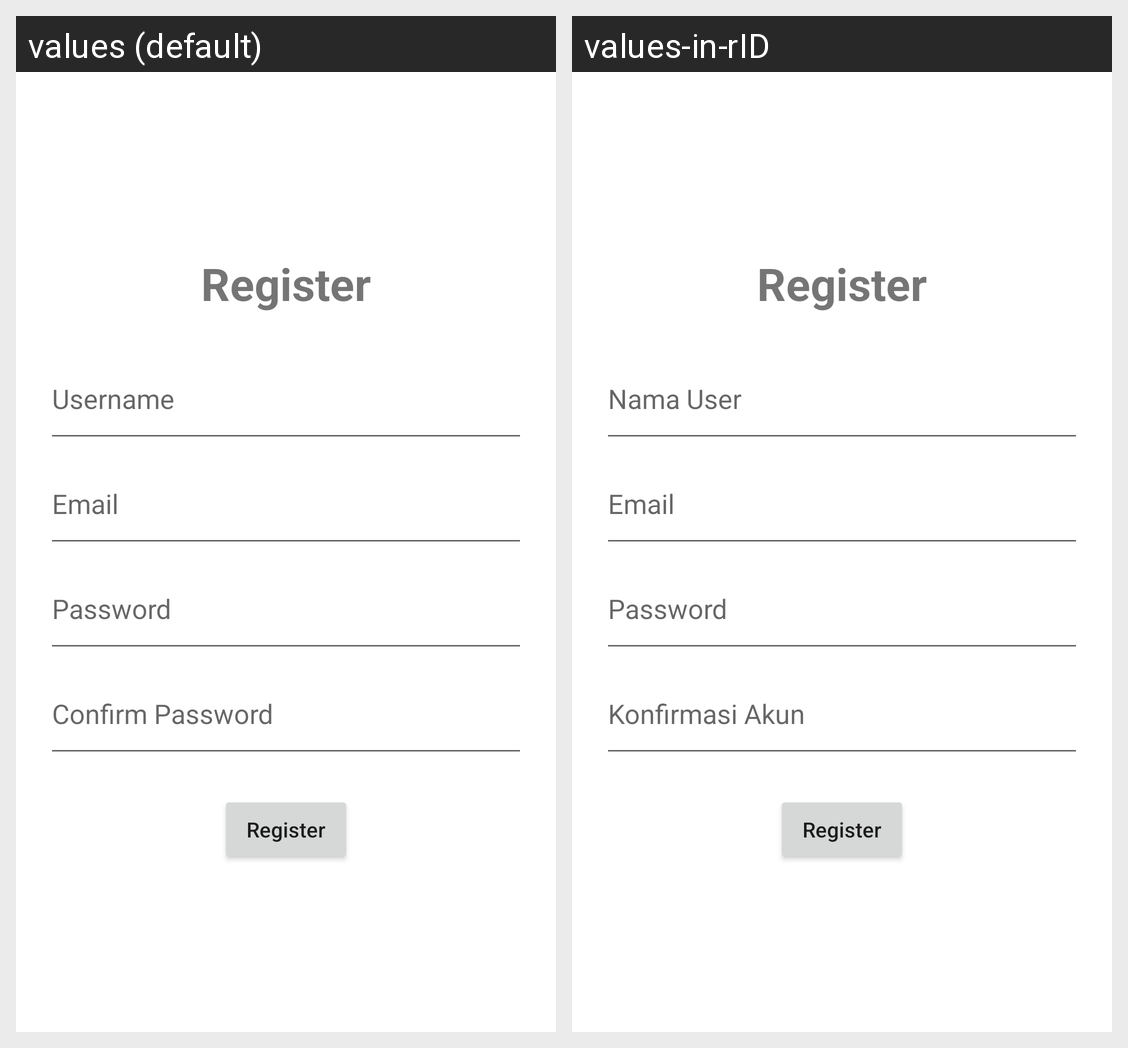

Here is an Android app screen in its default locale and in the app's own translations. Write out the translated-string differences for the strings that appear on this screen.
Android screen res/layout/fragment_regist.xml rendered under 2 locales, left to right: values (default), values-in-rID. Device: Nexus 5 (rendered at 1080×1920; each locale shown at half size, 540×960, under a caption strip naming it); theme Theme.ChallengChapterLima.
Strings drawn on this screen, with the default value and each locale's value (text and hints the layout hard-codes, and strings that could not be matched under every locale, appear in the picture but are not listed):

register
  values: Register
  values-in-rID: Register

username
  values: Username
  values-in-rID: Nama User

email
  values: Email
  values-in-rID: Email

password
  values: Password
  values-in-rID: Password

confirm_password
  values: Confirm Password
  values-in-rID: Konfirmasi Akun
